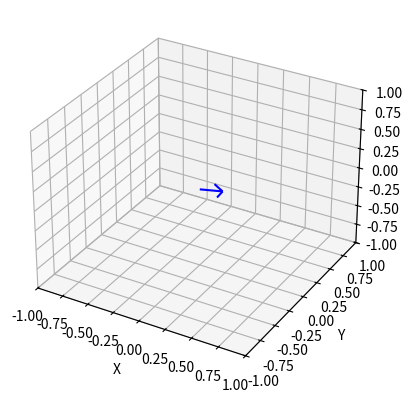

Write Python code to recreate this figure.
# -*- coding: utf-8 -*-
"""
Created on Tue Apr 12 19:09:13 2022

[redacted]
"""
import matplotlib.pyplot as plt

fig=plt.figure()
ax=fig.add_subplot(projection='3d')
ax.quiver(0, 0,0, 0.5, -0.5,0.5,color='b') #画箭头
ax.grid()
ax.set_xlabel('X')
ax.set_xlim3d(-1, 1)
ax.set_ylabel('Y')
ax.set_ylim3d(-1, 1)
ax.set_zlabel('Z')
ax.set_zlim3d(-1, 1)
plt.show()